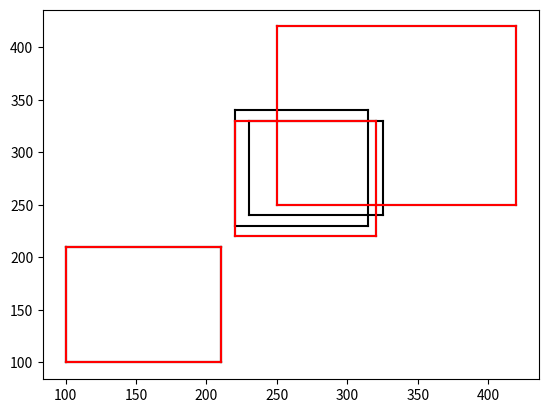

The matplotlib source for this figure:
# -*- coding: utf-8 -*-

# 给出一张图片和上面许多物体检测的候选框（即每个框可能都代表某种物体），但是这些框很可能有互相重叠的部分，
# 我们要做的就是只保留最优的框。假设有N个框，每个框被分类器计算得到的分数为Si, 1<=i<=N。
#
# 0、建造一个存放待处理候选框的集合H，初始化为包含全部N个框；建造一个存放最优框的集合M，初始化为空集。
# 1、将所有集合 H 中的框进行排序，选出分数最高的框 m，从集合 H 移到集合 M；
# 2、遍历集合 H 中的框，分别与框 m 计算交并比（Interection-over-union，IoU），如果高于某个阈值（一般为0~0.5），
# 则认为此框与 m 重叠，将此框从集合 H 中去除。
# 3、回到第1步进行迭代，直到集合 H 为空。集合 M 中的框为我们所需。

# 需要优化的参数：IoU 的阈值是一个可优化的参数，一般范围为0.3~0.5，可以使用交叉验证来选择最优的参数。

import numpy as np
import matplotlib.pyplot as plt

def plot_boxes(lists, c='k'):
    lists = np.array(lists)
    x1 = lists[:, 0]
    y1 = lists[:, 1]
    x2 = lists[:, 2]
    y2 = lists[:, 3]

    plt.plot([x1, x2], [y1, y1], c)
    plt.plot([x1, x1], [y1, y2], c)
    plt.plot([x1, x2], [y2, y2], c)
    plt.plot([x2, x2], [y1, y2], c)
    plt.show()


def nms(lists, thre):
    # lists is a list. lists[0:4]: x1, x2, y1, y2; lists[4]: score
    lists = np.array(lists)

    x1 = lists[:, 0]
    y1 = lists[:, 1]
    x2 = lists[:, 2]
    y2 = lists[:, 3]
    areas = (y2 - y1 + 1) * (x2 - x1 + 1)
    scores = lists[:, 4]
    keep = []
    index = scores.argsort()[::-1]

    while len(index) > 0:
        i = index[0]
        keep.append(lists[i])

        x11 = np.maximum(x1[i], x1[index[1:]])
        y11 = np.maximum(y1[i], y1[index[1:]])
        x22 = np.minimum(x2[i], x2[index[1:]])
        y22 = np.minimum(y2[i], y2[index[1:]])

        overlaps = (y22 - y11 + 1) * (x22 - x11 + 1)
        ious = 1.0 * overlaps / (areas[i] + areas[index[1:]] - overlaps)

        idx = np.where(ious <= thre)[0]
        index = index[idx + 1]
    return keep


def soft_nms(lists, thre):
    pass


if __name__ == '__main__':
    boxes = [[100, 100, 210, 210, 0.72],
             [250, 250, 420, 420, 0.8],
             [220, 220, 320, 330, 0.92],
             [100, 100, 210, 210, 0.72],
             [230, 240, 325, 330, 0.81],
             [220, 230, 315, 340, 0.9]]

    plot_boxes(boxes)
    keep = nms(boxes, thre=0.7)
    plot_boxes(keep, c='r')
